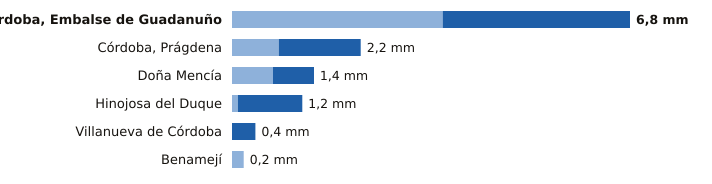

The file beside this chart, header and first rows:
estacion, provincia, indicativo, mm_6_dias_anteriores, mm_hoy, mm_7_dias, horas_de_hoy
Córdoba, Embalse de Guadanuño, Córdoba, 5394X, 3.6, 3.2, 6.8, 1
Córdoba, Prágdena, Córdoba, 5429X, 0.8, 1.4, 2.2, 1
Doña Mencía, Córdoba, 5427X, 0.7, 0.7, 1.4, 1
Hinojosa del Duque, Córdoba, 4267X, 0.1, 1.1, 1.2, 1
Villanueva de Córdoba, Córdoba, 5390Y, 0.0, 0.4, 0.4, 1
Benamejí, Córdoba, 5598X, 0.2, 0.0, 0.2, 1
